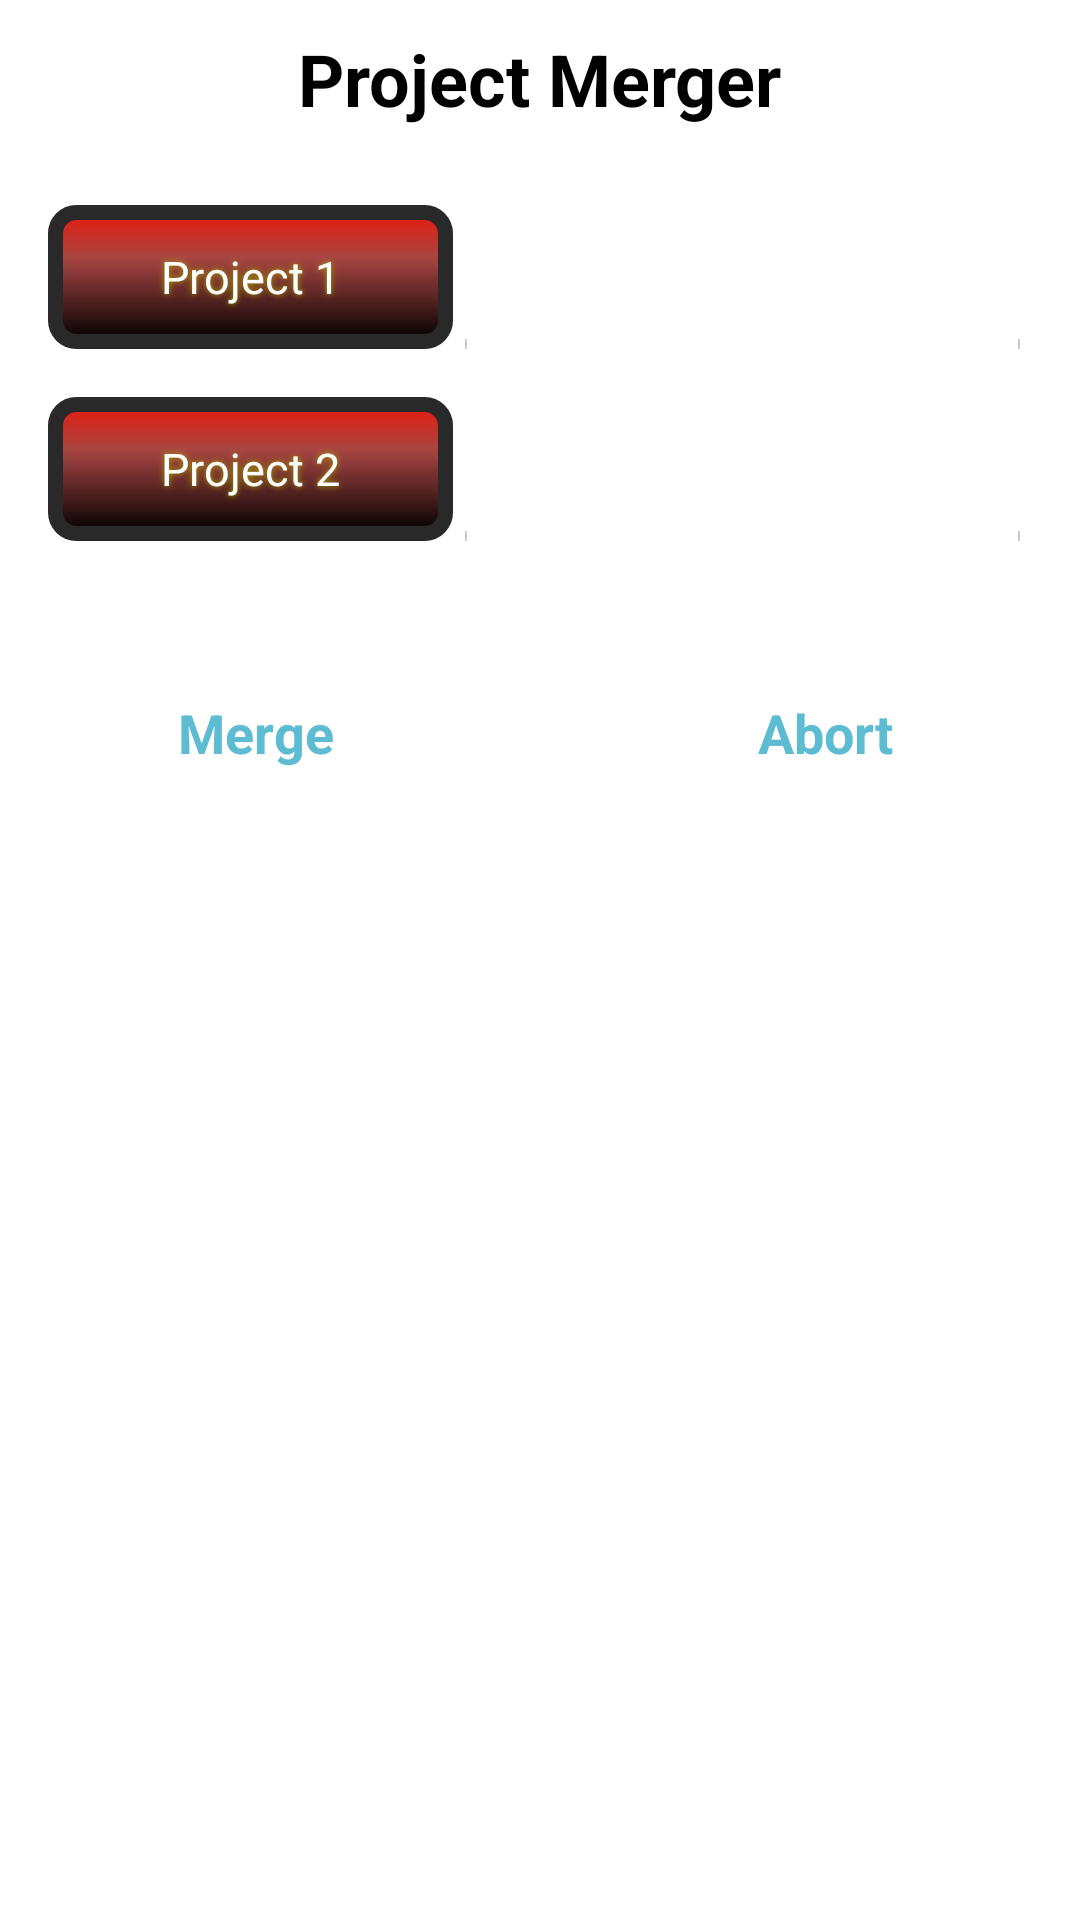

Layout XML and referenced resources for this Android screen:
<!-- AndroidManifest.xml: application theme AppTheme -->
<!-- res/layout/custom_dialog.xml -->
<?xml version="1.0" encoding="utf-8"?>
<LinearLayout
	xmlns:android="http://schemas.android.com/apk/res/android"
	android:layout_width="325dp"
	android:layout_height="300dp"
	android:orientation="vertical"
	android:background="@drawable/button_shape">

	<TextView
		android:id="@+id/txt_dia"
		android:layout_width="wrap_content"
		android:layout_height="wrap_content"
		android:layout_gravity="center"
		android:layout_margin="10dp"
		android:text="Project Merger"
		android:textColor="@android:color/black"
		android:textSize="24dp"
		android:textStyle="bold"/>

	<RelativeLayout
		android:layout_width="wrap_content"
		android:layout_height="wrap_content"
		android:layout_margin="16dp">

		<LinearLayout
			android:orientation="horizontal"
			android:layout_width="match_parent"
			android:layout_height="wrap_content">

			<Button
				android:id="@+id/angry_btn"
				android:text="Project 1"
				android:textColor="#FFFFFF"
				android:textSize="15sp"
				android:layout_width="135dp"
				android:layout_height="wrap_content"
				android:background="@drawable/buttonshape" 
                android:clickable="true"
				android:shadowColor="#A8A800"
				android:shadowDx="0"
				android:shadowDy="0"
				android:shadowRadius="5"/>

			<EditText
				android:layout_width="wrap_content"
				android:ems="10"
				android:layout_height="match_parent"
				android:layout_marginBottom="-5dp"/>

		</LinearLayout>

	</RelativeLayout>

	<RelativeLayout
		android:layout_width="wrap_content"
		android:layout_height="wrap_content"
		android:layout_marginLeft="16dp"
		android:layout_marginRight="16dp">

		<LinearLayout
			android:orientation="horizontal"
			android:layout_width="match_parent"
			android:layout_height="wrap_content">

			<Button
				android:id="@+id/angry_btn_2"
				android:text="Project 2"
				android:textColor="#FFFFFF"
				android:textSize="15sp"
				android:layout_width="135dp"
				android:layout_height="wrap_content"
				android:background="@drawable/buttonshape" 
                android:clickable="true"
				android:shadowColor="#A8A800"
				android:shadowDx="0"
				android:shadowDy="0"
				android:shadowRadius="5"/>

			<EditText
				android:layout_width="wrap_content"
				android:ems="10"
				android:layout_height="match_parent"
				android:layout_marginBottom="-5dp"/>

		</LinearLayout>

	</RelativeLayout>

	<LinearLayout
		android:layout_width="wrap_content"
		android:layout_height="wrap_content"
		android:layout_gravity="center"
		android:background="#00000000"
		android:orientation="horizontal"
		android:layout_marginBottom="10dp"
		android:layout_marginTop="40dp">

		<Button
			android:id="@+id/btn_yes"
			android:layout_width="100dp"
			android:layout_height="wrap_content"
			android:background="@android:color/white"
			android:clickable="true"
			android:text="Merge"
			android:textColor="#5DBCD2"
			android:textStyle="bold"/>

		<Button
			android:id="@+id/btn_no"
			android:layout_width="100dp"
			android:layout_height="wrap_content"
			android:layout_marginLeft="90dp"
			android:background="@android:color/white"
			android:clickable="true"
			android:text="Abort"
			android:textColor="#5DBCD2"
			android:textStyle="bold"/>

	</LinearLayout>

</LinearLayout>
<!-- resources referenced by this layout -->
<resources>
  <!-- drawable button_shape (drawable) -->
  <?xml version="1.0" encoding="UTF-8"?>
  <shape     
  	xmlns:android="http://schemas.android.com/apk/res/android"
  	android:shape="rectangle">
  
      <solid   android:color="#FFF"/>
  
      <corners    android:bottomLeftRadius="8dip"
  		android:topRightRadius="8dip"
  		android:topLeftRadius="1dip"
  		android:bottomRightRadius="1dip"
  	/>
  </shape>
  <!-- drawable buttonshape (drawable) -->
  <?xml version="1.0" encoding="utf-8"?>
  <shape xmlns:android="http://schemas.android.com/apk/res/android" android:shape="rectangle" >
      <corners
          android:radius="7dp"
      />
      <gradient
          android:angle="270"
          android:centerX="35%"
          android:centerColor="#A84542"
          android:startColor="#E81A0C"
          android:endColor="#000000"
          android:type="linear"
      />
      <padding
          android:left="0dp"
          android:top="0dp"
          android:right="0dp"
          android:bottom="0dp"
      />
      <size
          android:width="135dp"
          android:height="30dp"
      />
      <stroke
          android:width="5dp"
          android:color="#292929"
      />
  </shape>
  <style name="AppTheme" parent="@android:style/Theme.Holo.Light"> 
          <item name="android:backgroundDimEnabled">false</item>
          
          
  	</style>
</resources>
